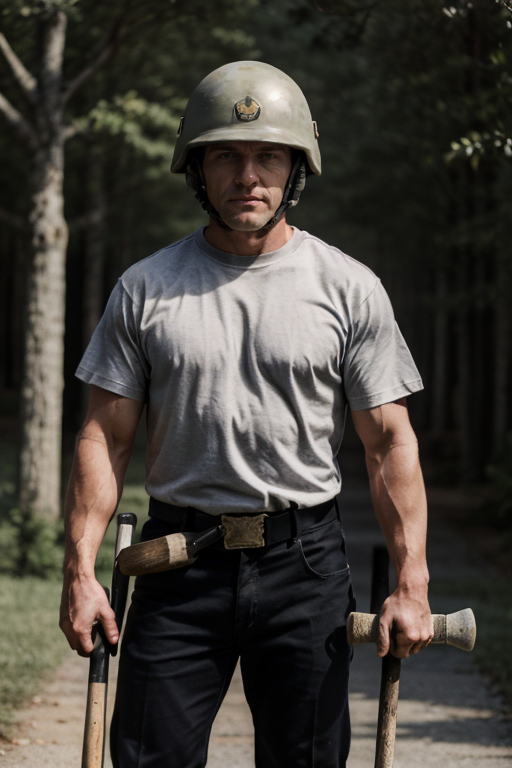
Generation parameters embedded in this image by AUTOMATIC1111 Stable Diffusion web UI or a fork of it (Forge, ...) (PNG 'parameters' text chunk):
(best quality, masterpiece), award winning photo of a white buff man, wearing a military helmet, holding a sledgehammer, tight gray t-shirt, black pants
Negative prompt: (worst quality, low quality, letterboxed), lowres, blurry, (((bad anatomy))), bad hands, text, error, missing fingers, extra digit, cropped, worstquality, low quality, normal quality,jpegartifacts,signature, watermark, username,blurry,bad feet,cropped,poorly drawn hands,poorly drawn face, mutation,deformed, normal quality, jpeg artifacts, signature, watermark, extra fingers, fewer digits, extra limbs, extra arms, extra legs, malformed limbs,fused fingers,too many fingers,long neck,cross-eyed,mutated hands,polar lowres,bad body,bad proportions, gross proportions, text, error, missing fingers, missing arms, missing legs, extra digit, nsfw
Steps: 35, Sampler: DPM++ SDE Karras, CFG scale: 8, Seed: 754882006, Size: 512x768, Model hash: b5588978ef, Model: universestable_v70AnalogPhoto, Clip skip: 2, ADetailer model: face_yolov8n.pt, ADetailer confidence: 0.3, ADetailer dilate/erode: 4, ADetailer mask blur: 4, ADetailer denoising strength: 0.4, ADetailer inpaint only masked: True, ADetailer inpaint padding: 32, ADetailer version: 23.7.11